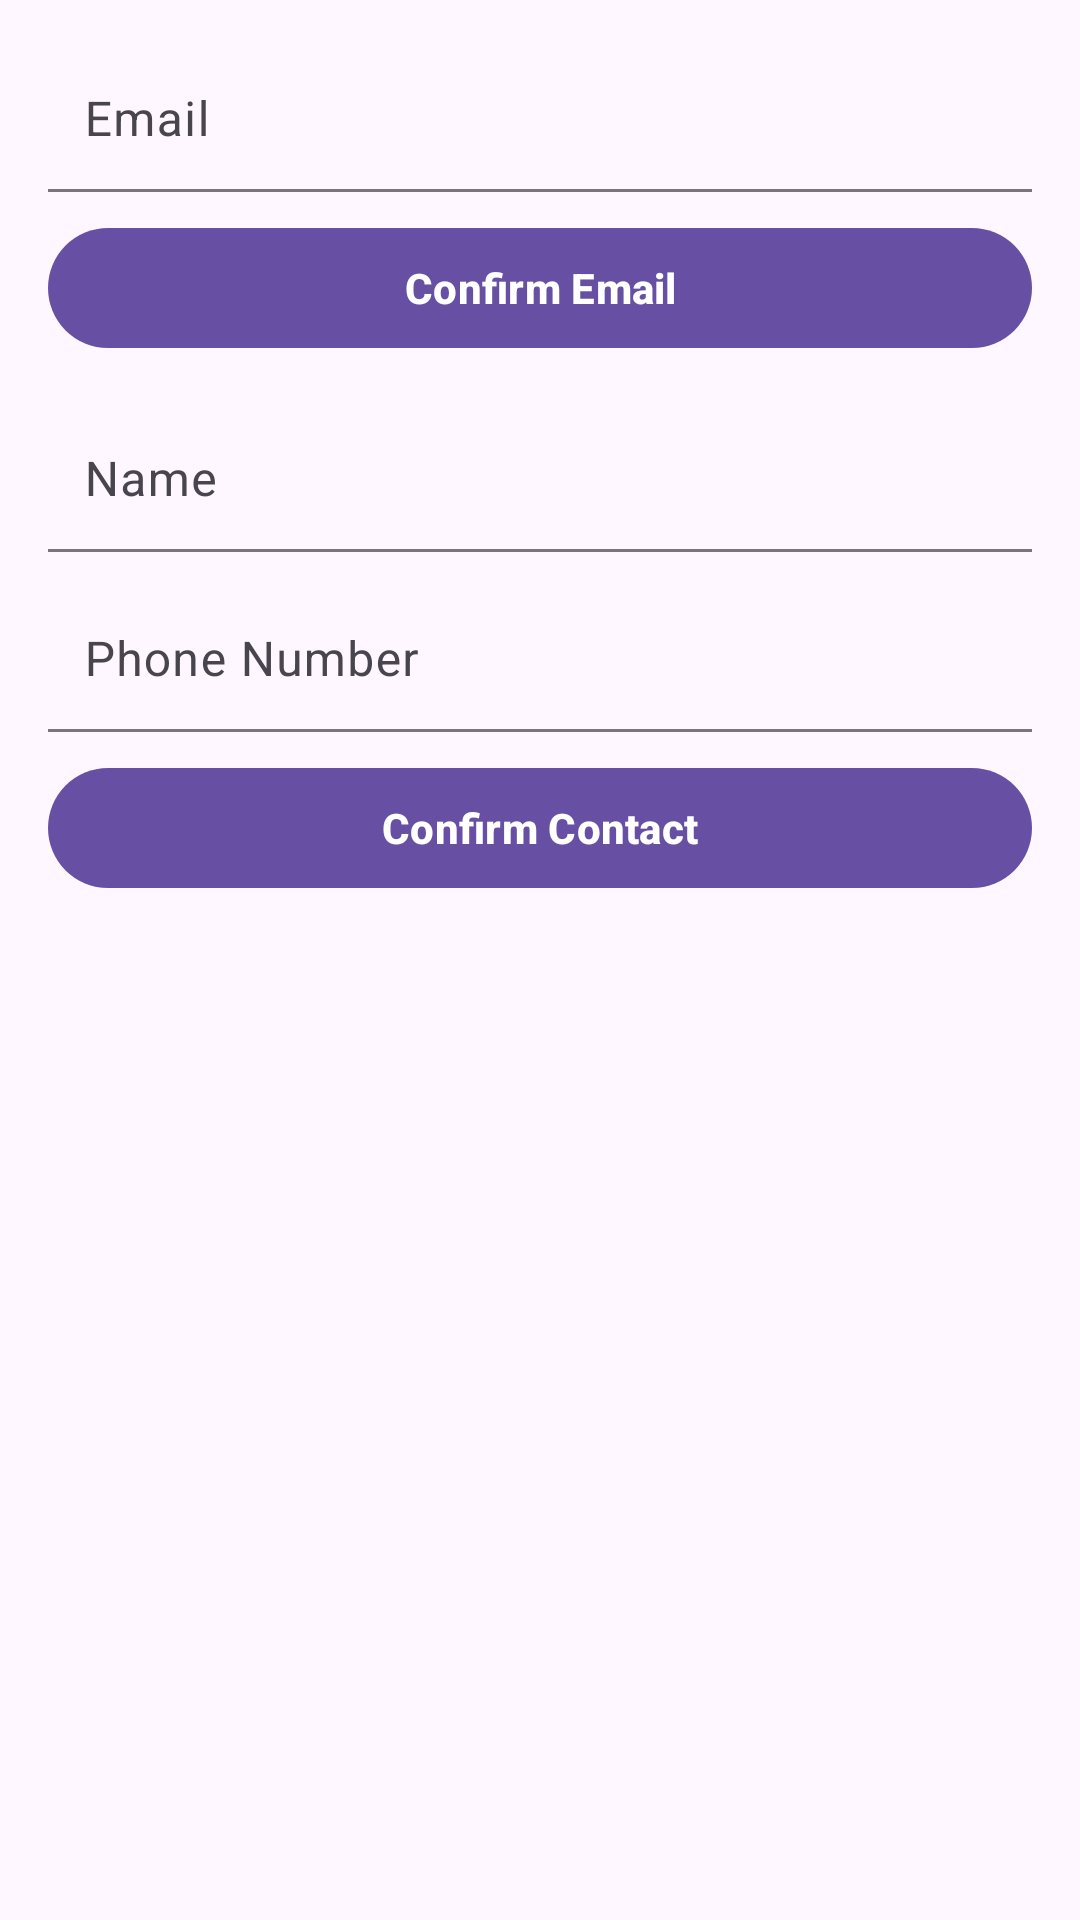

Write the Android layout XML for this screen, with the resource values it uses.
<!-- AndroidManifest.xml: application theme Theme.LotteryApp -->
<!-- res/layout/fragment_organizer_update_account.xml -->
<?xml version="1.0" encoding="utf-8"?>
<ScrollView xmlns:android="http://schemas.android.com/apk/res/android"
    xmlns:app="http://schemas.android.com/apk/res-auto"
    android:layout_width="match_parent"
    android:layout_height="match_parent"
    android:padding="16dp">

    <LinearLayout
        android:layout_width="match_parent"
        android:layout_height="wrap_content"
        android:orientation="vertical">

        
        <com.google.android.material.textfield.TextInputLayout
            android:id="@+id/tilEmail"
            android:layout_width="match_parent"
            android:layout_height="wrap_content"
            android:hint="Email"
            app:hintEnabled="true"
            app:boxBackgroundMode="filled"
            app:boxBackgroundColor="#FFE0E0E0"
            app:boxCornerRadiusTopStart="6dp"
            app:boxCornerRadiusTopEnd="6dp"
            app:boxCornerRadiusBottomStart="6dp"
            app:boxCornerRadiusBottomEnd="6dp">

            <com.google.android.material.textfield.TextInputEditText
                android:id="@+id/ua_email"
                android:layout_width="match_parent"
                android:layout_height="48dp"
                android:inputType="textEmailAddress"
                android:background="@android:color/transparent"
                android:paddingStart="12dp"
                android:paddingEnd="12dp" />
        </com.google.android.material.textfield.TextInputLayout>

        
        <com.google.android.material.button.MaterialButton
            android:id="@+id/ua_btn_email_confirm"
            android:layout_width="match_parent"
            android:layout_height="wrap_content"
            android:layout_marginTop="8dp"
            android:text="Confirm Email"
            android:textAllCaps="false"
            android:textStyle="bold"
            app:cornerRadius="24dp" />

        
        <com.google.android.material.textfield.TextInputLayout
            android:id="@+id/tilName"
            android:layout_width="match_parent"
            android:layout_height="wrap_content"
            android:layout_marginTop="16dp"
            android:hint="Name"
            app:hintEnabled="true"
            app:boxBackgroundMode="filled"
            app:boxBackgroundColor="#FFE0E0E0"
            app:boxCornerRadiusTopStart="6dp"
            app:boxCornerRadiusTopEnd="6dp"
            app:boxCornerRadiusBottomStart="6dp"
            app:boxCornerRadiusBottomEnd="6dp">

            <com.google.android.material.textfield.TextInputEditText
                android:id="@+id/ua_name"
                android:layout_width="match_parent"
                android:layout_height="48dp"
                android:background="@android:color/transparent"
                android:paddingStart="12dp"
                android:paddingEnd="12dp" />
        </com.google.android.material.textfield.TextInputLayout>

        
        <com.google.android.material.textfield.TextInputLayout
            android:id="@+id/tilPhone"
            android:layout_width="match_parent"
            android:layout_height="wrap_content"
            android:layout_marginTop="12dp"
            android:hint="Phone Number"
            app:hintEnabled="true"
            app:boxBackgroundMode="filled"
            app:boxBackgroundColor="#FFE0E0E0"
            app:boxCornerRadiusTopStart="6dp"
            app:boxCornerRadiusTopEnd="6dp"
            app:boxCornerRadiusBottomStart="6dp"
            app:boxCornerRadiusBottomEnd="6dp">

            <com.google.android.material.textfield.TextInputEditText
                android:id="@+id/ua_phone"
                android:layout_width="match_parent"
                android:layout_height="48dp"
                android:inputType="phone"
                android:background="@android:color/transparent"
                android:paddingStart="12dp"
                android:paddingEnd="12dp" />
        </com.google.android.material.textfield.TextInputLayout>

        
        <com.google.android.material.button.MaterialButton
            android:id="@+id/ua_btn_contact_confirm"
            android:layout_width="match_parent"
            android:layout_height="wrap_content"
            android:layout_marginTop="8dp"
            android:text="Confirm Contact"
            android:textAllCaps="false"
            android:textStyle="bold"
            app:cornerRadius="24dp" />

    </LinearLayout>
</ScrollView>
<!-- resources referenced by this layout -->
<resources>
  <style name="Theme.LotteryApp" parent="Base.Theme.LotteryApp" />
  <style name="Base.Theme.LotteryApp" parent="Theme.Material3.DayNight">
          
          
      </style>
</resources>
